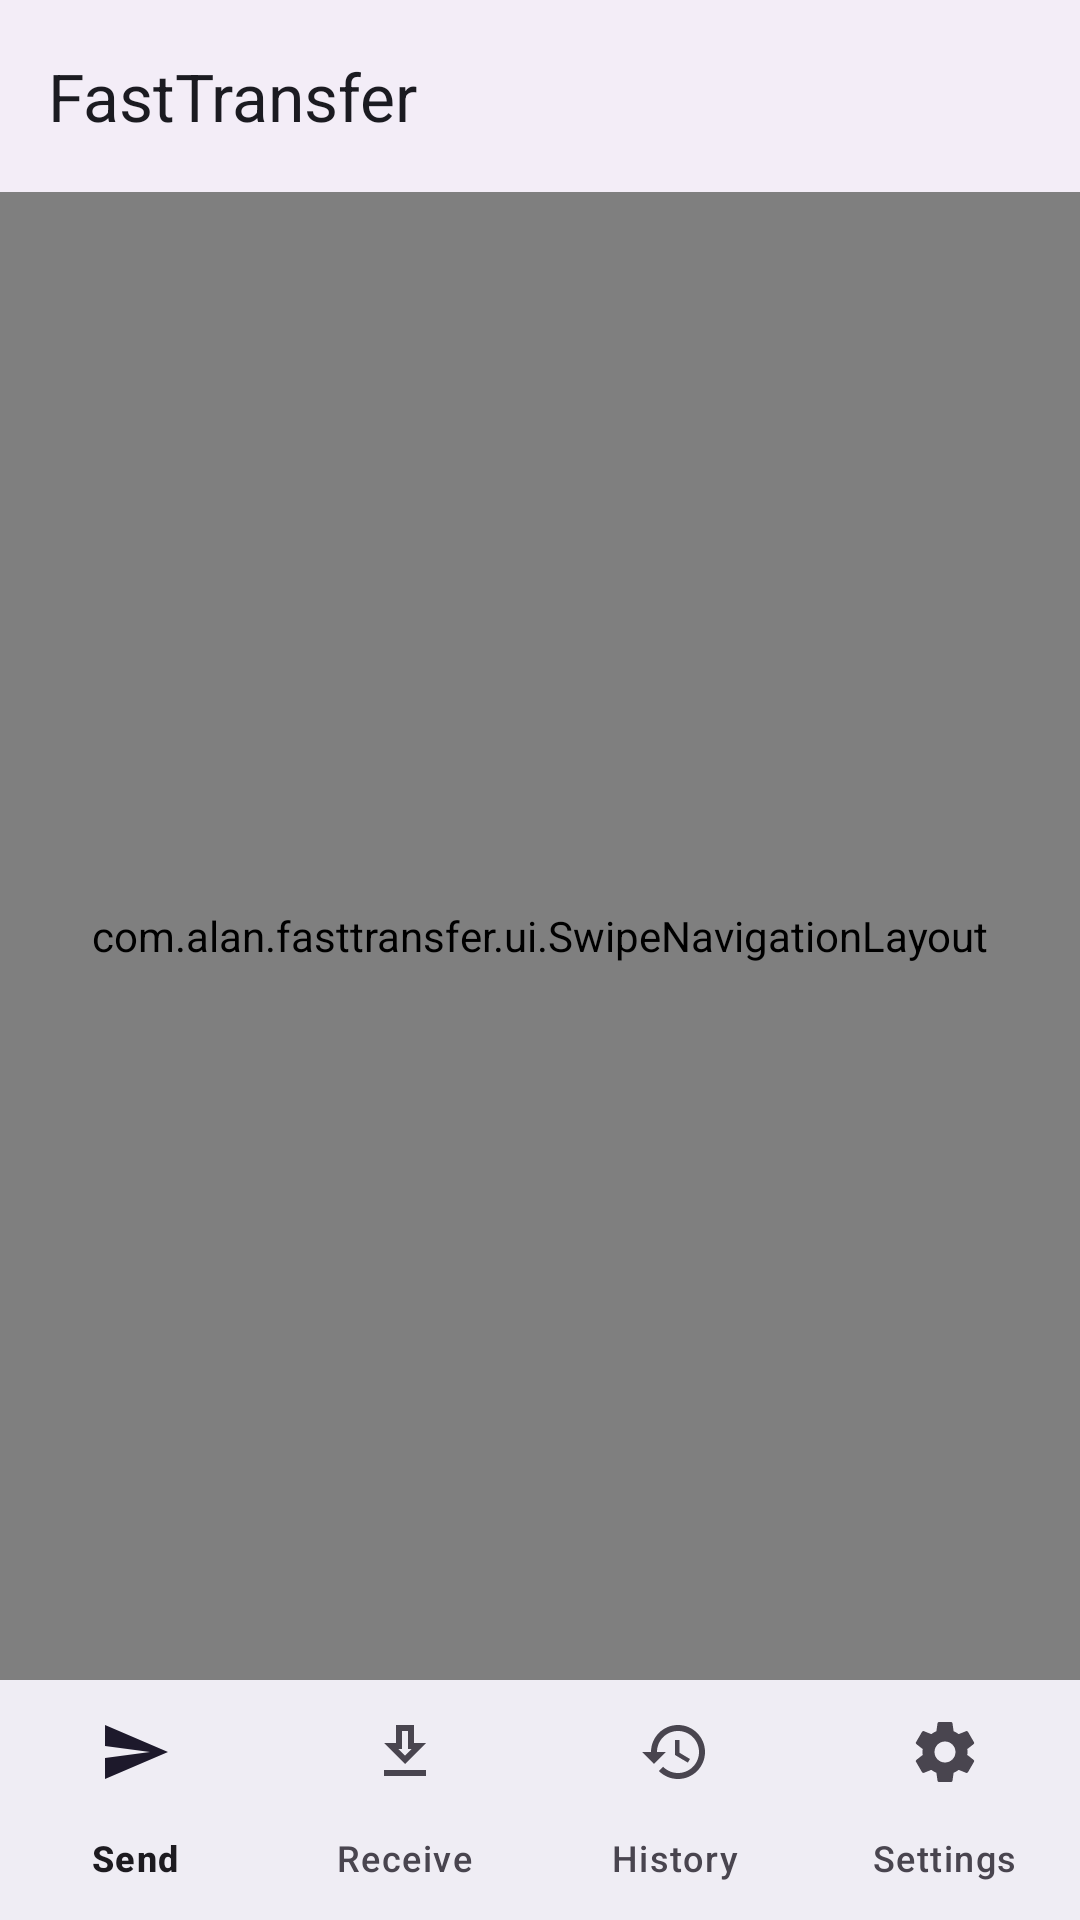

This screen was rendered from an Android layout file. Write that file and the resources it references.
<!-- AndroidManifest.xml: activity theme Theme.FastTransfer -->
<!-- res/layout/activity_main.xml -->
<?xml version="1.0" encoding="utf-8"?>
<LinearLayout xmlns:android="http://schemas.android.com/apk/res/android"
    xmlns:app="http://schemas.android.com/apk/res-auto"
    android:id="@+id/root"
    android:layout_width="match_parent"
    android:layout_height="match_parent"
    android:background="?android:attr/colorBackground"
    android:orientation="vertical">

    <com.google.android.material.appbar.AppBarLayout
        android:id="@+id/app_bar"
        android:layout_width="match_parent"
        android:layout_height="wrap_content"
        android:background="?attr/colorSurfaceContainer"
        app:liftOnScroll="true">

        <com.google.android.material.appbar.MaterialToolbar
            android:id="@+id/toolbar"
            style="@style/Widget.Material3.Toolbar"
            android:layout_width="match_parent"
            android:layout_height="?attr/actionBarSize"
            android:theme="@style/ThemeOverlay.FastTransfer.Toolbar.OnSurface"
            app:title="@string/app_name"
            app:titleTextAppearance="@style/Text.TitleLarge" />
    </com.google.android.material.appbar.AppBarLayout>

    <com.alan.fasttransfer.ui.SwipeNavigationLayout
        android:id="@+id/content_container"
        android:layout_width="match_parent"
        android:layout_height="0dp"
        android:layout_weight="1" />

    <com.google.android.material.bottomnavigation.BottomNavigationView
        android:id="@+id/nav_bar"
        style="@style/Widget.FastTransfer.NavigationBar"
        android:layout_width="match_parent"
        android:layout_height="wrap_content"
        app:menu="@menu/main_navigation" />
</LinearLayout>
<!-- resources referenced by this layout -->
<resources>
  <string name="app_name">FastTransfer</string>
  <style name="Text.TitleLarge" parent="TextAppearance.Material3.TitleLarge">
          <item name="android:textColor">@color/m3_on_surface</item>
      </style>
  <color name="m3_on_surface">#1B1B21</color>
  <color name="m3_on_surface_variant">#46464F</color>
  <color name="m3_surface_container">#EFEDF4</color>
  <style name="Widget.FastTransfer.NavigationBar.ActiveIndicator" parent="Widget.Material3.BottomNavigationView.ActiveIndicator">
          <item name="android:color">@color/m3_primary_container</item>
      </style>
  <color name="m3_primary">#4B57D1</color>
  <color name="m3_on_primary">#FFFFFF</color>
  <color name="m3_primary_container">#E0E0FF</color>
  <color name="m3_on_primary_container">#000C61</color>
  <color name="m3_inverse_primary">#BCC2FF</color>
  <color name="m3_secondary">#00696E</color>
  <color name="m3_on_secondary">#FFFFFF</color>
  <color name="m3_secondary_container">#9CF1F6</color>
  <color name="m3_on_secondary_container">#002021</color>
  <color name="m3_tertiary">#8E4BC8</color>
  <color name="m3_on_tertiary">#FFFFFF</color>
  <color name="m3_tertiary_container">#F2DAFF</color>
  <color name="m3_on_tertiary_container">#2F004E</color>
  <color name="m3_error">#BA1A1A</color>
  <color name="m3_on_error">#FFFFFF</color>
  <color name="m3_error_container">#FFDAD6</color>
  <color name="m3_on_error_container">#410002</color>
  <color name="m3_background">#FBF8FF</color>
  <color name="m3_on_background">#1B1B21</color>
  <color name="m3_surface">#FBF8FF</color>
  <color name="m3_surface_variant">#E3E1EC</color>
  <color name="m3_inverse_surface">#303036</color>
  <color name="m3_inverse_on_surface">#F3EFF7</color>
  <color name="m3_surface_bright">#FBF8FF</color>
  <color name="m3_surface_dim">#DBD9E0</color>
  <color name="m3_surface_container_lowest">#FFFFFF</color>
  <color name="m3_surface_container_low">#F5F2FA</color>
  <color name="m3_surface_container_high">#E9E7EF</color>
  <color name="m3_surface_container_highest">#E3E1E9</color>
  <color name="m3_outline">#777680</color>
  <color name="m3_outline_variant">#C7C5D0</color>
  <style name="ShapeAppearance.FastTransfer.ExtraSmall" parent="">
          <item name="cornerFamily">rounded</item>
          <item name="cornerSize">4dp</item>
      </style>
  <style name="ShapeAppearance.FastTransfer.Small" parent="">
          <item name="cornerFamily">rounded</item>
          <item name="cornerSize">8dp</item>
      </style>
  <style name="ShapeAppearance.FastTransfer.Medium" parent="">
          <item name="cornerFamily">rounded</item>
          <item name="cornerSize">12dp</item>
      </style>
  <style name="ShapeAppearance.FastTransfer.Large" parent="">
          <item name="cornerFamily">rounded</item>
          <item name="cornerSize">16dp</item>
      </style>
  <style name="ShapeAppearance.FastTransfer.ExtraLarge" parent="">
          <item name="cornerFamily">rounded</item>
          <item name="cornerSize">28dp</item>
      </style>
  <style name="ThemeOverlay.FastTransfer.BottomSheet" parent="ThemeOverlay.Material3.BottomSheetDialog">
          <item name="bottomSheetStyle">@style/Widget.FastTransfer.BottomSheet</item>
      </style>
  <style name="Widget.FastTransfer.Toolbar" parent="Widget.Material3.Toolbar">
          <item name="android:background">@android:color/transparent</item>
          <item name="titleTextAppearance">@style/Text.TitleLarge</item>
      </style>
  <dimen name="radius_lg">20dp</dimen>
  <dimen name="space_md">12dp</dimen>
  <dimen name="button_height">44dp</dimen>
  <dimen name="radius_pill">100dp</dimen>
  <style name="MaterialAlertDialog.FastTransfer" parent="MaterialAlertDialog.Material3">
          <item name="shapeAppearance">@style/ShapeAppearance.FastTransfer.ExtraLarge</item>
          <item name="backgroundTint">@color/m3_surface_container_high</item>
      </style>
  <dimen name="radius_sm">8dp</dimen>
  <dimen name="touch_target">48dp</dimen>
</resources>
